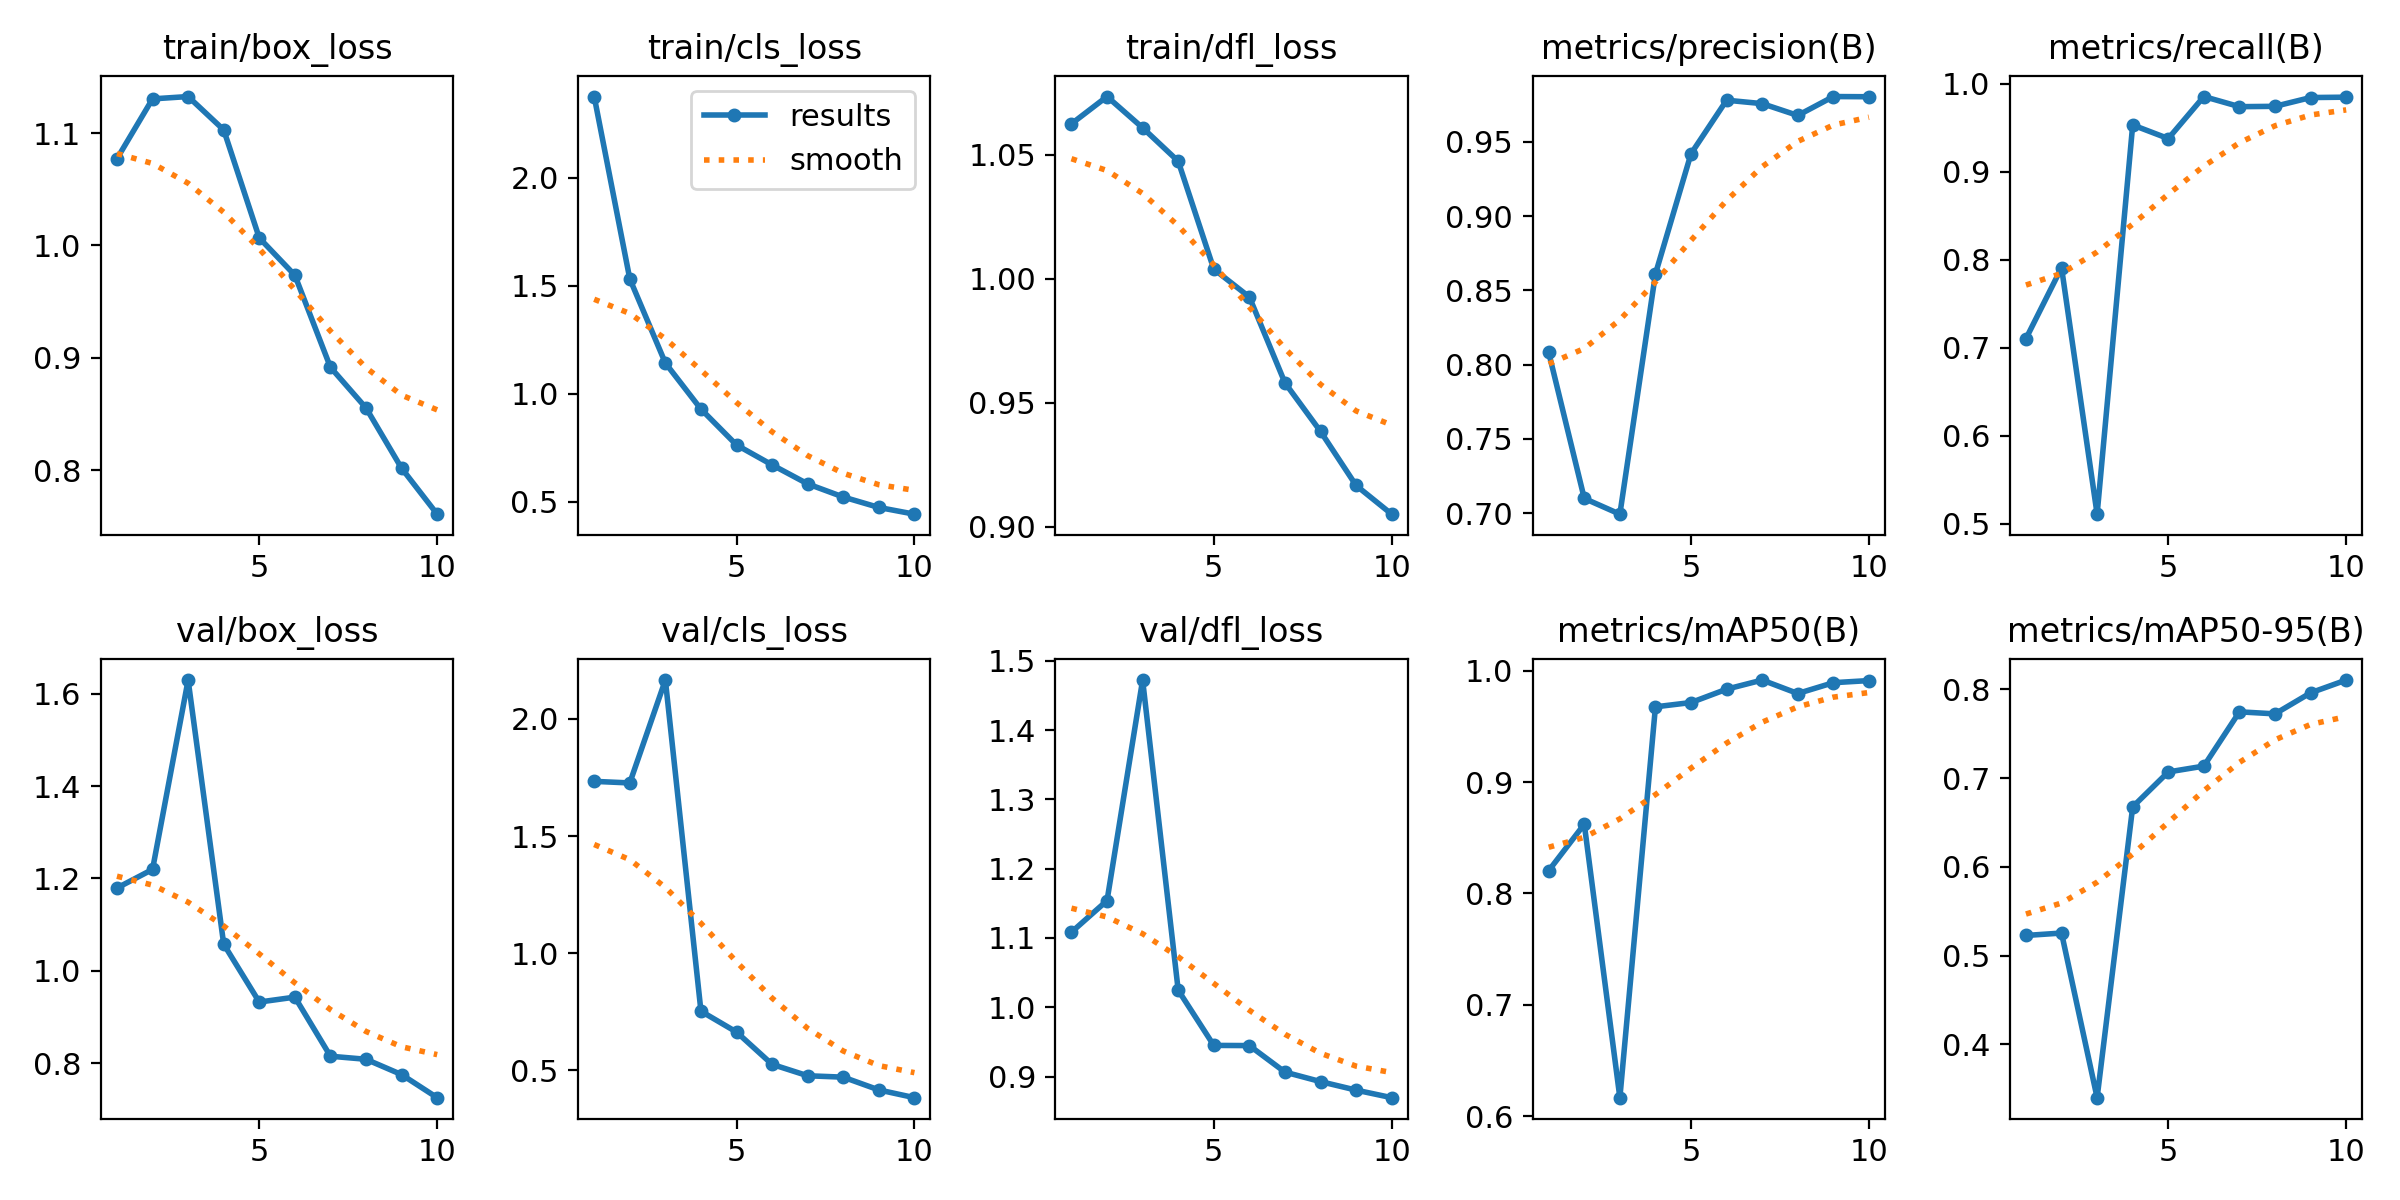

The table this chart was drawn from, first rows:
epoch, time, train/box_loss, train/cls_loss, train/dfl_loss, metrics/precision(B), metrics/recall(B), metrics/mAP50(B), metrics/mAP50-95(B), val/box_loss, val/cls_loss, val/dfl_loss, lr/pg0, lr/pg1, lr/pg2
1, 54.5, 1.077, 2.375, 1.062, 0.8082, 0.7101, 0.8205, 0.5228, 1.179, 1.734, 1.108, 0.0005501, 0.0005501, 0.0005501
2, 84.42, 1.13, 1.531, 1.073, 0.7099, 0.7908, 0.8621, 0.5255, 1.219, 1.727, 1.154, 0.0009963, 0.0009963, 0.0009963
3, 112.8, 1.133, 1.142, 1.061, 0.6993, 0.5107, 0.6167, 0.3401, 1.63, 2.166, 1.472, 0.001332, 0.001332, 0.001332
4, 140.9, 1.103, 0.9283, 1.047, 0.8611, 0.9529, 0.9675, 0.6676, 1.057, 0.7527, 1.025, 0.001172, 0.001172, 0.001172
5, 169.7, 1.007, 0.7622, 1.004, 0.942, 0.9375, 0.9714, 0.7069, 0.9321, 0.6635, 0.945, 0.001007, 0.001007, 0.001007
6, 199.1, 0.9735, 0.67, 0.9926, 0.978, 0.9852, 0.9834, 0.7135, 0.9427, 0.5257, 0.9447, 0.0008418, 0.0008418, 0.0008418
7, 228.2, 0.8915, 0.5821, 0.9581, 0.9757, 0.9737, 0.9916, 0.7746, 0.8147, 0.477, 0.9065, 0.0006768, 0.0006768, 0.0006768
8, 257, 0.8553, 0.5213, 0.9385, 0.9677, 0.9741, 0.9795, 0.7724, 0.8081, 0.4711, 0.8928, 0.0005118, 0.0005118, 0.0005118
9, 284.6, 0.8016, 0.473, 0.9167, 0.9804, 0.9841, 0.9892, 0.7961, 0.7749, 0.4165, 0.8805, 0.0003467, 0.0003467, 0.0003467
10, 312.3, 0.7607, 0.4419, 0.9052, 0.9803, 0.9845, 0.9911, 0.8105, 0.7249, 0.3835, 0.8696, 0.0001817, 0.0001817, 0.0001817
